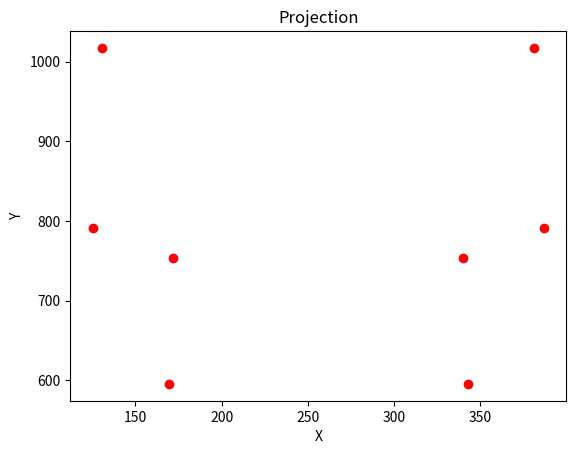

Generate this figure with matplotlib:
import numpy as np
import math
import matplotlib.pyplot as plt
# %matplotlib inline

np.set_printoptions(formatter={'float': lambda x: "{0:0.2f}".format(x)})

f, cx, cy = 512, 256, 256

N = 8
P_M = np.array([[1, -1, 1, -1, 1, -1, 1, -1], 
				[1, 1, -1, -1, 1, 1, -1, -1], 
				[1, 1, 1, 1, -1, -1, -1, -1], 
				[1, 1, 1, 1, 1, 1, 1, 1	]	])

rdx, rdy, rdz = 5, 0, 0
tx, ty, tz = 0, 5, 5

def cameraMatrix(f, cx, cy):
	return np.array([[f, 0, cx],[0, f, cy],[0, 0, 1]])


def degToRad(dx,dy,dz):
	return (rdx)*math.pi/180, (rdy)*math.pi/180, (rdz)*math.pi/180


def rotX(ax):
	return np.array([	[1,			0,			0		],
					[0,			math.cos(ax), 	-math.sin(ax)],
					[0, 		math.sin(ax), 	math.cos(ax)	]	])

def rotY(ay):
	return np.array([	[math.cos(ay), 	0, 		math.sin(ay)],
					[0, 			1, 		0],
					[-math.sin(ay), 0, 	math.cos(ay)]	])

def rotZ(az):
	return np.array([	[math.cos(az), 	-math.sin(az), 	0],
					[math.sin(az), 	math.cos(az), 	0],
					[0, 			0, 				1]			])

def rotXYZ(ax, ay, az):
	return rotZ(az) @ rotY(ay) @ rotX(ax)

def transXYZ(bx, by, bz):
	return np.array([bx, by, bz])

def project(K, M, Points):
	return K @ M @ Points

def unscaleH2D(points):
	points[0,:] = np.divide(points[0,:], points[2,:])
	points[1,:] = np.divide(points[1,:], points[2,:])
	points[2,:] = np.divide(points[2,:], points[2,:])
	return points

def plotXY(points):
	plt.plot(points[0,:], points[1,:], 'ro')
	plt.title('Projection')
	plt.xlabel('X')
	plt.ylabel('Y')
	plt.show()

K = cameraMatrix(f, cx, cy)
ax, ay, az = degToRad(rdx, rdy, rdz)
R_tot = rotXYZ(ax, ay, az)
T = transXYZ(tx, ty, tz)
M_ext = np.column_stack((R_tot, T))
p = project(K, M_ext, P_M)
p = unscaleH2D(p)
plotXY(p)



A = np.zeros((N*2, 12))

for i in range(N):
	X, Y, Z = P_M[0,i], P_M[1,i], P_M[2,i]
	x, y = p[0, i], p[1,i]
	# print(X,Y,Z,x,y)
	A[i*2, :] = np.array([X, Y, Z, 0, 0, 0, -x*X, -x*Y, -x*Z, 1, 0, -x])
	A[i*2+1, :] = np.array([0, 0, 0, X, Y, Z, -y*X, -y*Y, -y*Z, 0, 1, -y])

# print(A)

U, D, V = np.linalg.svd(A, full_matrices=False)

x = V[-1,:]

M = np.array([	[x[0],x[1],x[2],x[9] ],
				[x[3],x[4],x[5],x[10]],
				[x[6],x[7],x[8],x[11]]	])

print(M)
R_est = M[0:3,0:3]
T_est = M[:,3]

print(R_est)
print(T_est)
# print(U@np.diag(D)@V)
# print(np.diag(D))
# print(V)

# print(p)
# print(M_ext)
# print(np.eye(3) @ K)




